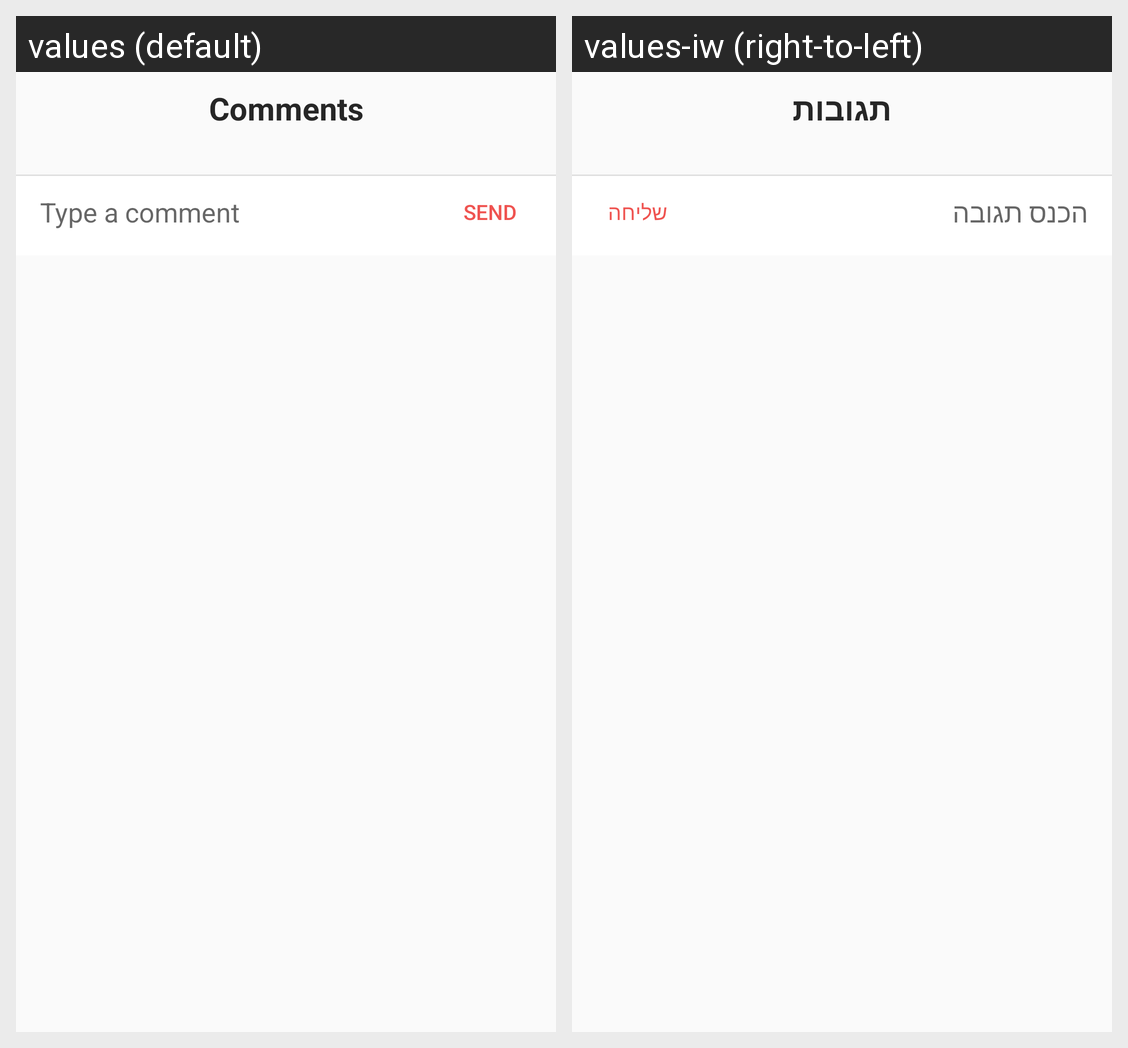

Locale-by-locale string values for the Android screen shown in this grid:
Android screen res/layout/comments_bottom_sheet_layout.xml rendered under 2 locales, left to right: values (default), values-iw (right-to-left). Device: Nexus 5 (rendered at 1080×1920; each locale shown at half size, 540×960, under a caption strip naming it); theme Theme.AppCompat.Light.NoActionBar.
Strings drawn on this screen, with the default value and each locale's value (text and hints the layout hard-codes, and strings that could not be matched under every locale, appear in the picture but are not listed):

label_comments
  values: Comments
  values-iw: תגובות

comments_type_hint
  values: Type a comment
  values-iw: הכנס תגובה

label_send
  values: Send
  values-iw: שליחה
